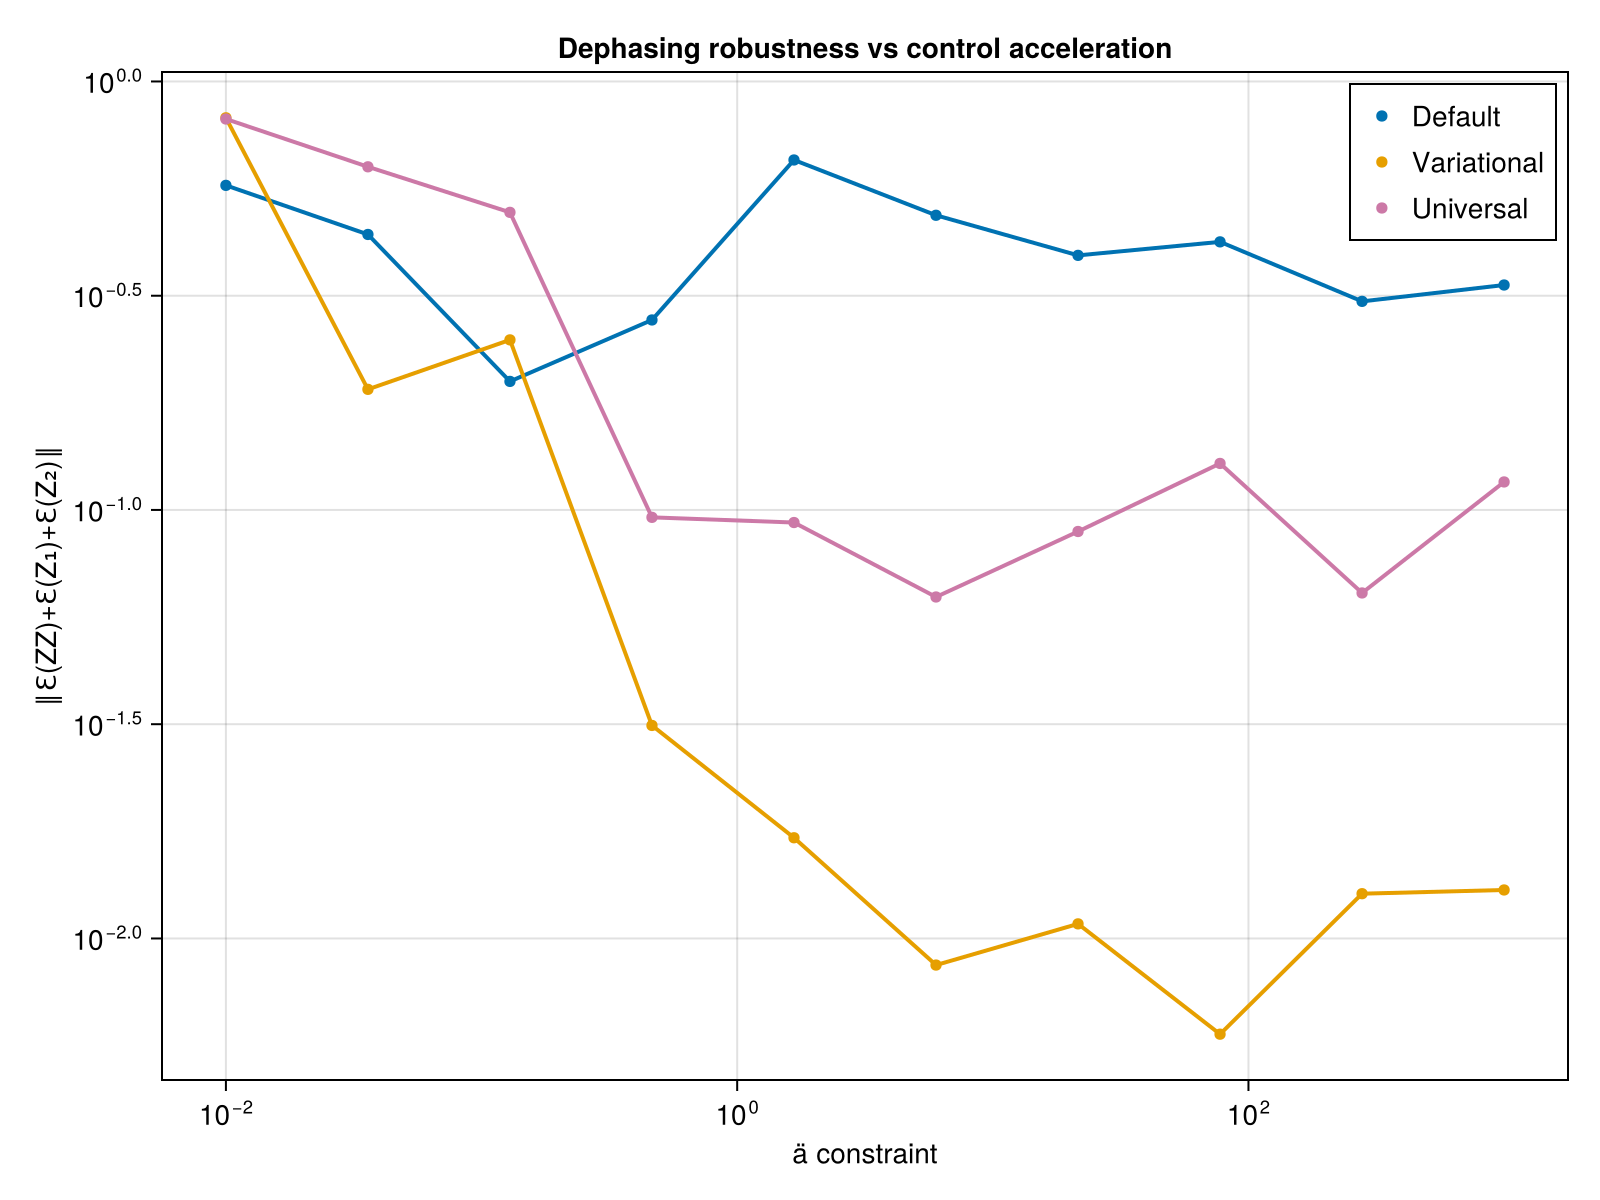

Values plotted in this chart, from the file beside it:
ä_vals, def_avg_vec, uni_avg_vec, var_avg_vec, def_F, var_F, uni_F, var_full_vec, def_full_vec, uni_full_vec
0.01, 0.5722, 0.8174, 0.8227, 0.503, 0.5029, 0.503, Any[0.9936846291509294, 0.73167351793120…, Any[0.6464432242307278, 0.41504841953111…, Any[0.9933912718366921, 0.72846973075746…
0.03594, 0.4395, 0.6323, 0.1912, 0.646, 0.6463, 0.9978, Any[0.9275287012728434, 0.37539969104508…, Any[0.6979151897178131, 0.23879383764664…, Any[0.053198093889846684, 0.151471530877…
0.1292, 0.1995, 0.495, 0.2494, 0.8656, 0.8656, 0.9999, Any[0.22908966354051963, 0.2774075491410…, Any[0.28542680180196917, 0.4880199327468…, Any[0.03397565643020366, 0.0412018031368…
0.4642, 0.2776, 0.09611, 0.03141, 0.9988, 0.9934, 0.9999, Any[0.4688737455116767, 0.07739021361891…, Any[0.24841568421168764, 0.3036851465748…, Any[0.15534789482254205, 0.1237847401294…
1.668, 0.6559, 0.09347, 0.01718, 0.9999, 0.9999, 0.9999, Any[0.44192347150828165, 0.0692873142405…, Any[0.008863485700836213, 0.014995460095…, Any[0.11386235766002471, 0.0678848108672…
5.995, 0.4873, 0.06265, 0.008667, 0.998, 0.998, 0.9999, Any[0.4210857835306647, 0.03144207879450…, Any[0.01139711165258841, 0.0246835636314…, Any[0.06693760448192844, 0.0761378533413…
21.54, 0.3928, 0.08908, 0.01081, 0.9875, 0.9867, 0.9999, Any[0.8015289306697483, 0.02405220367109…, Any[0.6746811841433779, 0.06682690071035…, Any[0.24408176471066498, 0.1032384502431…
77.43, 0.4224, 0.1284, 0.005978, 0.9988, 0.9988, 0.9999, Any[0.40843908285011327, 0.0456044320584…, Any[0.7034802780977939, 0.04639879703112…, Any[0.21750853187581062, 0.0872671917582…
278.3, 0.3068, 0.06402, 0.01272, 0.9983, 0.9984, 0.9999, Any[0.374078151804889, 0.134460529493701…, Any[0.3681196255988325, 0.01165047876751…, Any[0.1233470320087131, 0.07785183412601…
1000, 0.335, 0.1162, 0.01298, 0.9992, 0.9992, 1, Any[0.434194364466652, 0.061218232008401…, Any[0.32291696083906746, 0.0096965046627…, Any[0.16537705593454902, 0.0555184199918…
